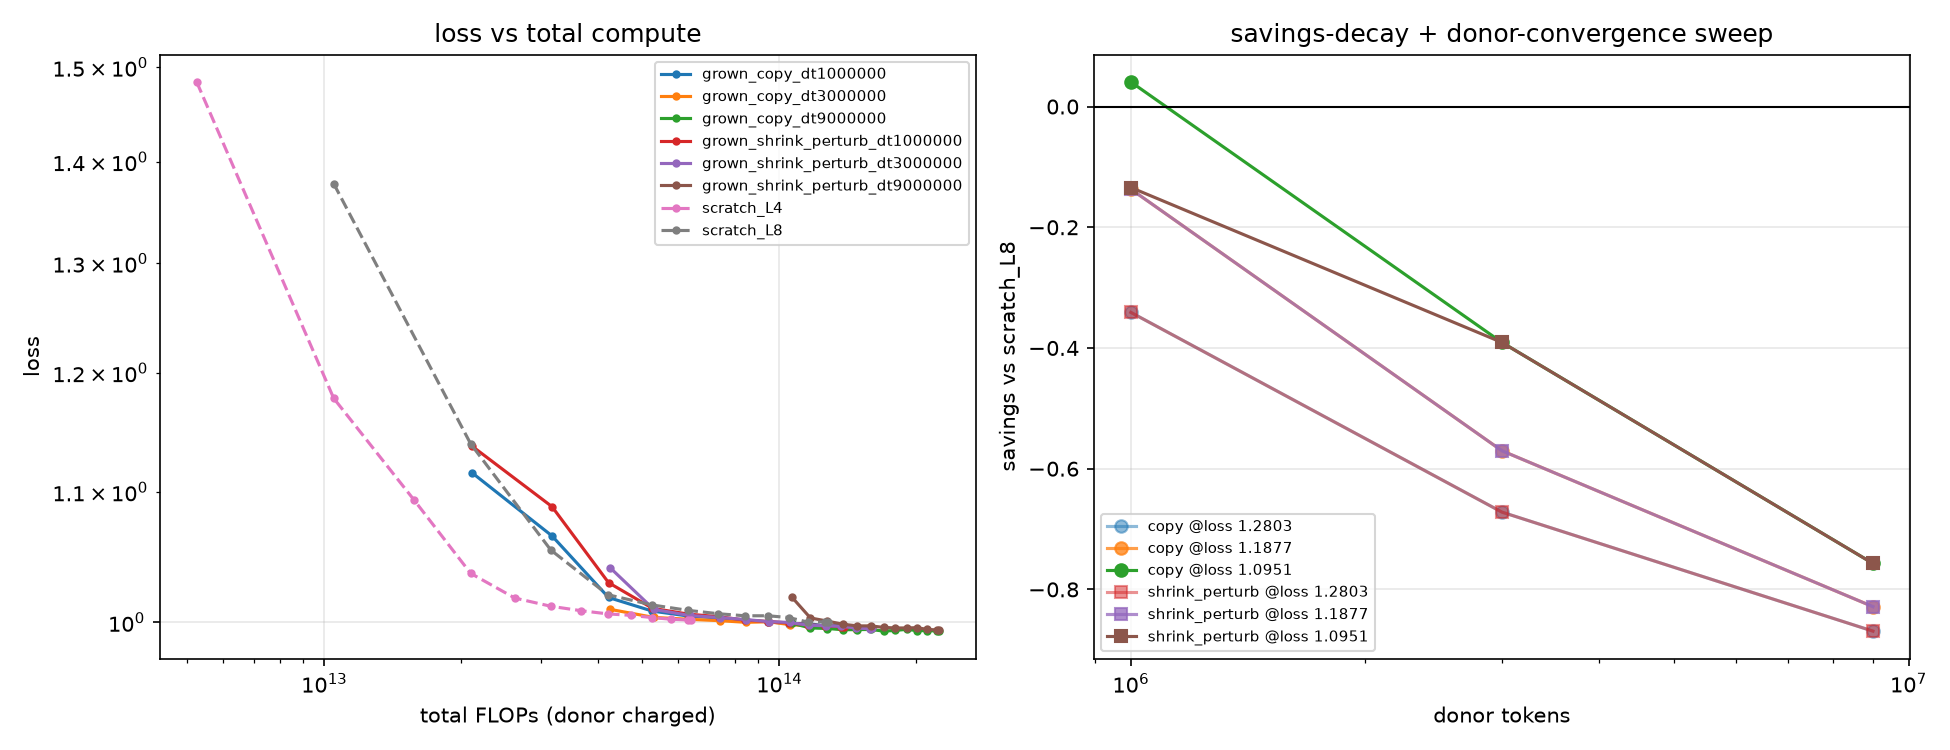

Values plotted in this chart, from the file beside it:
arm, kind, growth, donor_tokens, seeds, alpha, logA, savings_at_loss_1.2803, savings_at_loss_1.1877, savings_at_loss_1.0951
grown_copy_dt1000000, grown, copy, 1000000, 3, 0.02114, 0.6839, -0.3411, -0.1368, 0.04073
grown_copy_dt3000000, grown, copy, 3000000, 3, 0.006946, 0.2225, -0.6719, -0.5703, -0.3908
grown_copy_dt9000000, grown, copy, 9000000, 3, 0.02085, 0.6719, -0.8691, -0.8285, -0.7569
grown_shrink_perturb_dt1000000, grown, shrink_perturb, 1000000, 3, 0.01423, 0.459, -0.3411, -0.1368, -0.1341
grown_shrink_perturb_dt3000000, grown, shrink_perturb, 3000000, 3, 0.005396, 0.173, -0.6719, -0.5703, -0.3908
grown_shrink_perturb_dt9000000, grown, shrink_perturb, 9000000, 3, 0.1123, 3.646, -0.8691, -0.8285, -0.7569
scratch_L4, scratch, None, 0, 3, 0.1312, 4.128, 0.6765, 0.7807, 0.6568
scratch_L8, scratch, None, 0, 3, 0.003391, 0.1107, 0.000000, 0.000000, 0.000000
